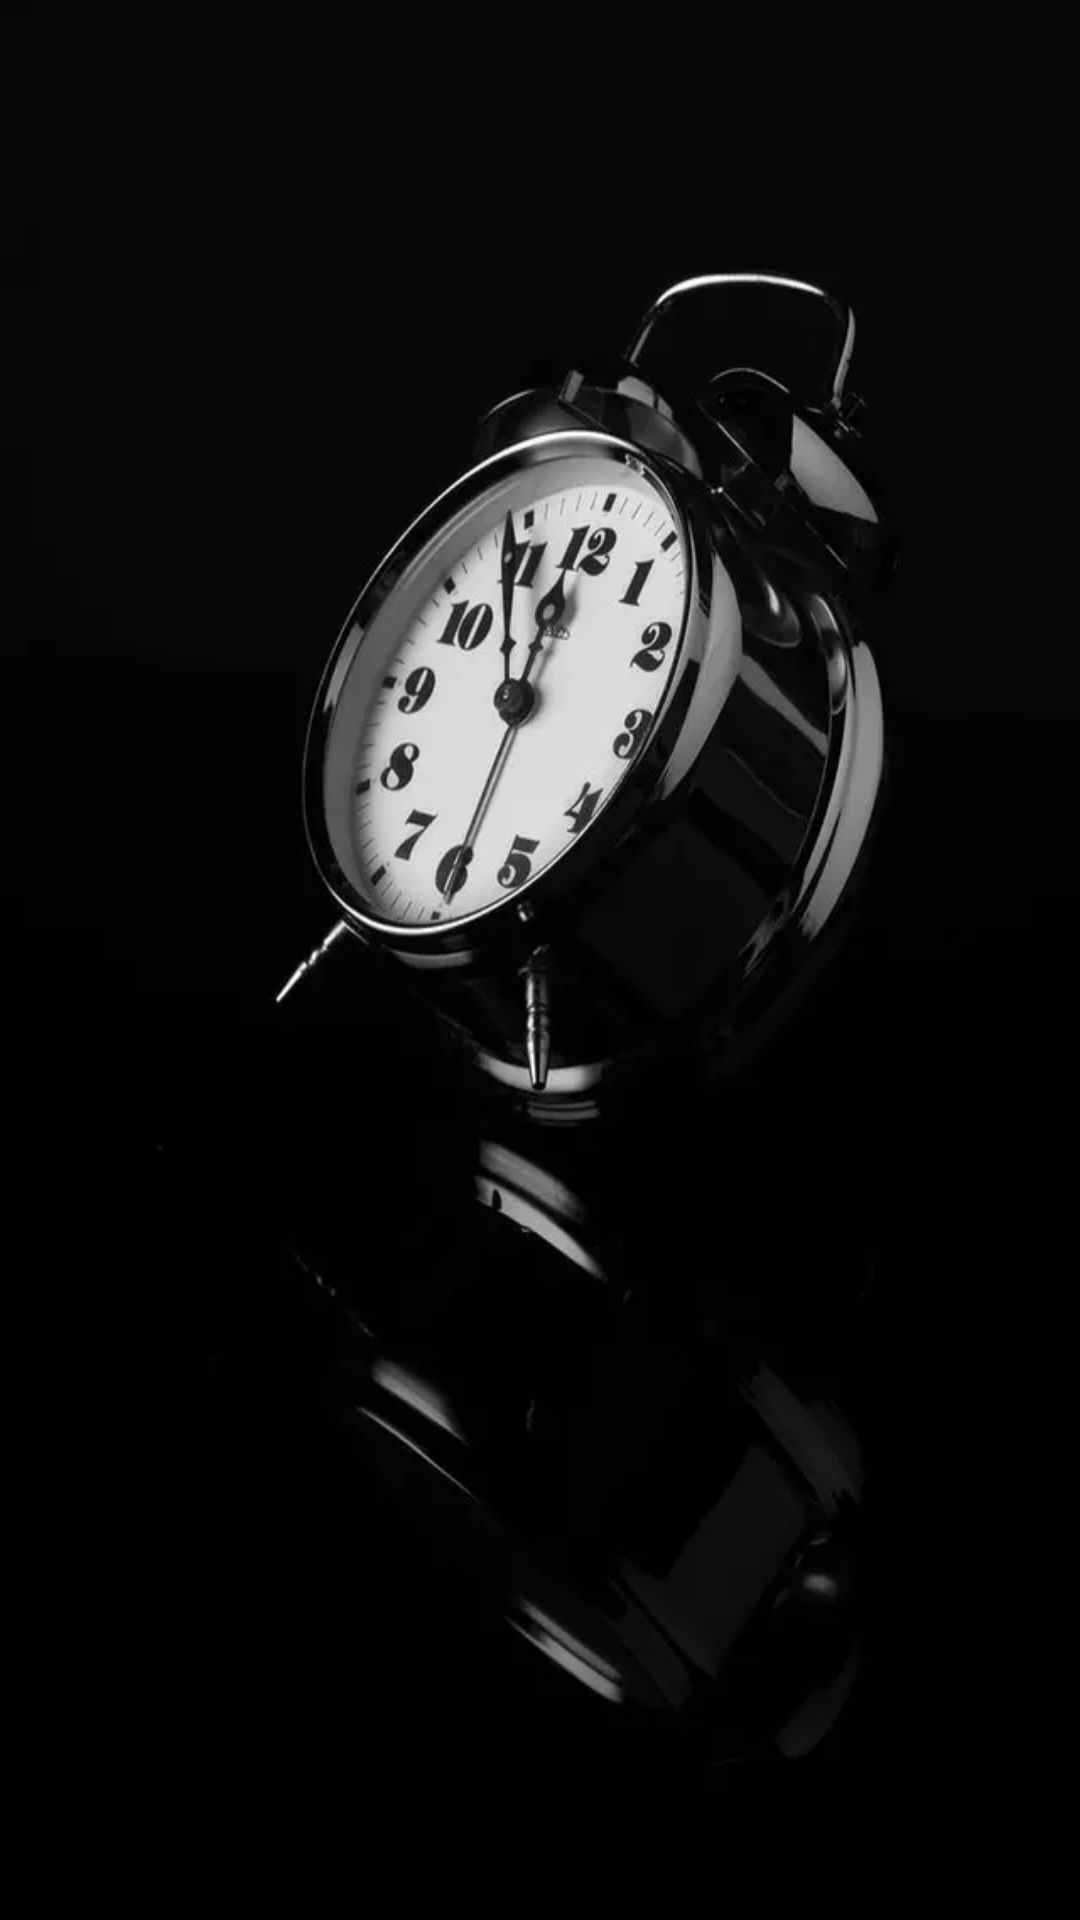

Here is an Android app screen rendered from its layout file. Give the layout XML and the strings, colors and styles it references.
<!-- AndroidManifest.xml: application theme AppTheme -->
<!-- res/layout/fragment_intro_page.xml -->
<?xml version="1.0" encoding="utf-8"?>
<layout>

    <androidx.constraintlayout.widget.ConstraintLayout
            xmlns:android="http://schemas.android.com/apk/res/android"
            xmlns:app="http://schemas.android.com/apk/res-auto"
            xmlns:tools="http://schemas.android.com/tools"
            android:id="@+id/sliderView"
            android:layout_width="match_parent"
            android:layout_height="match_parent"
            android:background="@drawable/slider_three"
            tools:context=".intro.welcome.ui.ViewPagerFragment">

        <TextView
                android:layout_width="0dp"
                android:layout_height="wrap_content"
                android:id="@+id/descriptionTextView"
                app:layout_constraintEnd_toEndOf="parent"
                android:layout_marginEnd="16dp"
                app:layout_constraintStart_toStartOf="parent"
                android:layout_marginStart="16dp"
                android:layout_marginBottom="92dp"
                android:gravity="center"
                app:layout_constraintBottom_toBottomOf="parent"
                tools:text="This is a nice des"
                style="@style/WhiteMediumText"
                app:layout_constraintHorizontal_bias="0.0"/>
    </androidx.constraintlayout.widget.ConstraintLayout>
</layout>
<!-- resources referenced by this layout -->
<resources>
  <!-- drawable slider_three: webp bitmap (drawable, 14220 bytes) -->
  <style name="WhiteMediumText">
          <item name="android:textSize">@dimen/medium_text_size</item>
          <item name="android:textColor">@android:color/white</item>
          <item name="android:fontFamily">@font/lato</item>
      </style>
  <style name="AppTheme" parent="Theme.AppCompat.Light.DarkActionBar">
          
          <item name="colorPrimary">@color/colorPrimary</item>
          <item name="colorPrimaryDark">@color/colorPrimaryDark</item>
          <item name="colorAccent">@color/colorAccent</item>
      </style>
  <dimen name="medium_text_size">15sp</dimen>
  <color name="colorPrimary">#E91E63</color>
  <color name="colorPrimaryDark">#C2185B</color>
  <color name="colorAccent">#7C4DFF</color>
</resources>
